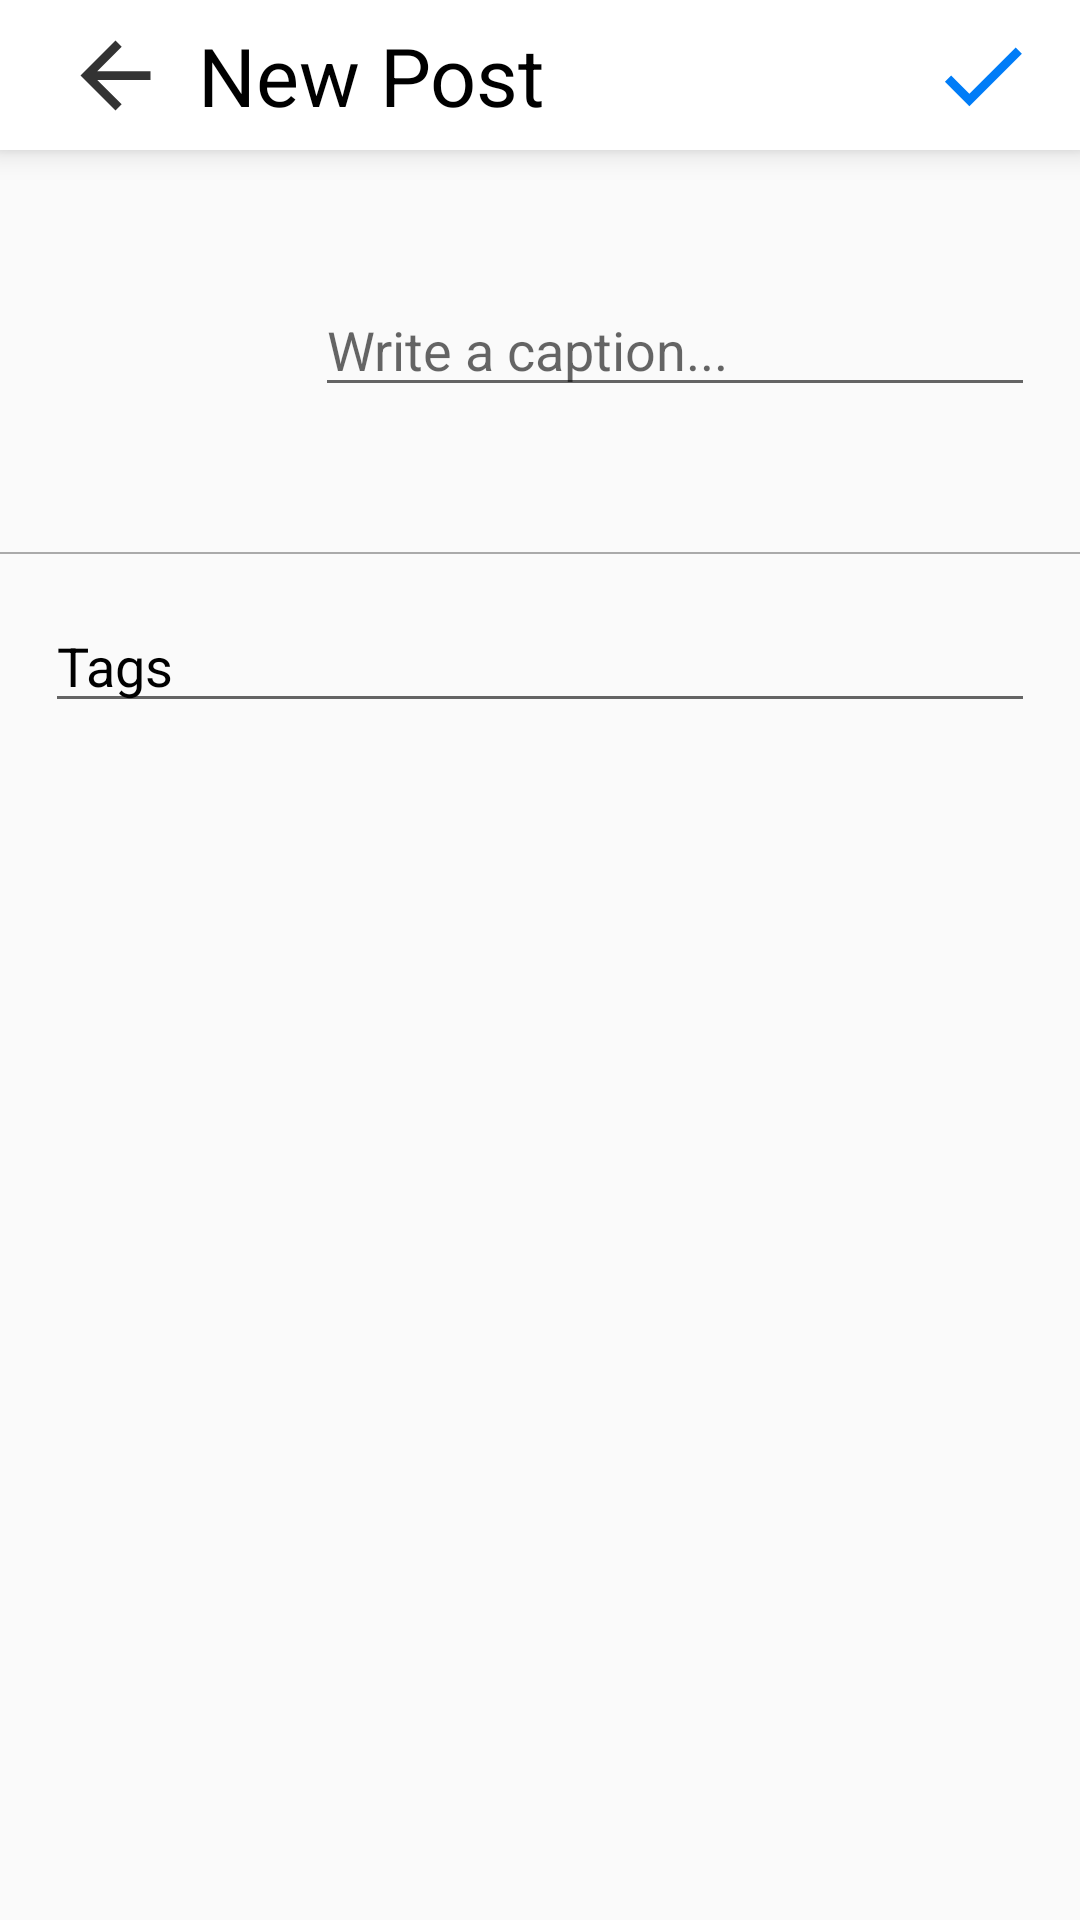

Reconstruct the res/layout file that produces this screen, plus the resources it refers to.
<!-- AndroidManifest.xml: application theme AppTheme -->
<!-- res/layout/activity_post.xml -->
<?xml version="1.0" encoding="utf-8"?>
<RelativeLayout xmlns:android="http://schemas.android.com/apk/res/android"
    xmlns:app="http://schemas.android.com/apk/res-auto"
    xmlns:tools="http://schemas.android.com/tools"
    android:layout_width="match_parent"
    android:layout_height="match_parent"
    tools:context=".Post.PostActivity">

    <Toolbar
        android:id="@+id/post_toolbar"
        android:layout_width="match_parent"
        android:layout_height="50dp"
        android:background="@color/white"
        android:elevation="6dp"
        android:minHeight="?attr/actionBarSize"
        android:theme="?attr/actionBarTheme">

        <LinearLayout
            android:id="@+id/linearlayout"
            android:layout_width="match_parent"
            android:layout_height="match_parent"
            android:orientation="horizontal">

            <ImageView
                android:id="@+id/back_from_post"
                android:layout_width="45dp"
                android:layout_height="wrap_content"
                android:layout_gravity="center_vertical"
                android:padding="5dp"
                android:src="@drawable/ic_back_arrow"
                app:tint="@color/black" />

            <TextView
                android:layout_width="wrap_content"
                android:layout_height="wrap_content"
                android:layout_gravity="center_vertical"
                android:layout_marginStart="5dp"
                android:layout_weight="1"
                android:text="New Post"
                android:textColor="@color/black"
                android:textSize="27sp" />

            <ImageView
                android:id="@+id/post_now"
                android:layout_width="45dp"
                android:layout_height="wrap_content"
                android:layout_gravity="center_vertical"
                android:padding="5dp"
                android:src="@drawable/ic_check_right"
                android:layout_marginEnd="10dp"
                app:tint="@color/sky_blue" />

        </LinearLayout>

    </Toolbar>
    <LinearLayout
        android:layout_width="match_parent"
        android:layout_height="wrap_content"
        android:id="@+id/linear1"
        android:layout_below="@+id/post_toolbar"
        android:orientation="horizontal"
        android:weightSum="100"
        android:padding="15dp">

        <ImageView
            android:layout_width="0dp"
            android:layout_height="100dp"
            android:id="@+id/added_image"
            android:layout_weight="25"/>
        <EditText
            android:layout_width="0dp"
            android:layout_height="wrap_content"
            android:id="@+id/added_caption"
            android:layout_weight="75"
            android:layout_gravity="center_vertical"
            android:hint="Write a caption..."
            android:textColor="@color/black"
            android:layout_marginStart="10dp"/>

    </LinearLayout>
    <TableRow
        android:layout_width="match_parent"
        android:layout_height="0.5dp"
        android:id="@+id/hr"
        android:background="@color/lightgray"
        android:layout_marginTop="4dp"
        android:layout_below="@id/linear1"/>
    <EditText
        android:layout_width="match_parent"
        android:layout_height="wrap_content"
        android:id="@+id/added_tags"
        android:hint="Tags"
        android:textColorHint="@color/black"
        android:textColor="@color/black"
        android:layout_below="@+id/hr"
        android:layout_marginStart="15dp"
        android:layout_marginEnd="15dp"
        android:layout_marginTop="15dp"/>






</RelativeLayout>
<!-- resources referenced by this layout -->
<resources>
  <color name="black">#000000</color>
  <color name="lightgray">#52000000</color>
  <color name="sky_blue">#007cf7</color>
  <color name="white">#FFFFFF</color>
  <!-- drawable ic_back_arrow (drawable-anydpi) -->
  <vector xmlns:android="http://schemas.android.com/apk/res/android"
      android:width="64dp"
      android:height="64dp"
      android:viewportWidth="24"
      android:viewportHeight="24"
      android:tint="#000000"
      android:alpha="0.8">
    <path
        android:fillColor="@android:color/white"
        android:pathData="M20,11H7.83l5.59,-5.59L12,4l-8,8 8,8 1.41,-1.41L7.83,13H20v-2z"/>
  </vector>
  <!-- drawable ic_check_right (drawable) -->
  <vector android:height="64dp" android:tint="?attr/colorControlNormal"
      android:viewportHeight="24" android:viewportWidth="24"
      android:width="64dp" xmlns:android="http://schemas.android.com/apk/res/android">
      <path android:fillColor="@android:color/white" android:pathData="M9,16.17L4.83,12l-1.42,1.41L9,19 21,7l-1.41,-1.41z"/>
  </vector>
  <style name="AppTheme" parent="Theme.AppCompat.Light.NoActionBar">
          
          <item name="colorPrimary">@color/yourSelectedColor</item>
          <item name="colorPrimaryDark">@color/black</item>
          <item name="colorAccent">@color/darkgray</item>
      </style>
  <color name="yourSelectedColor">#FF0101</color>
  <color name="darkgray">#AE000000</color>
</resources>
